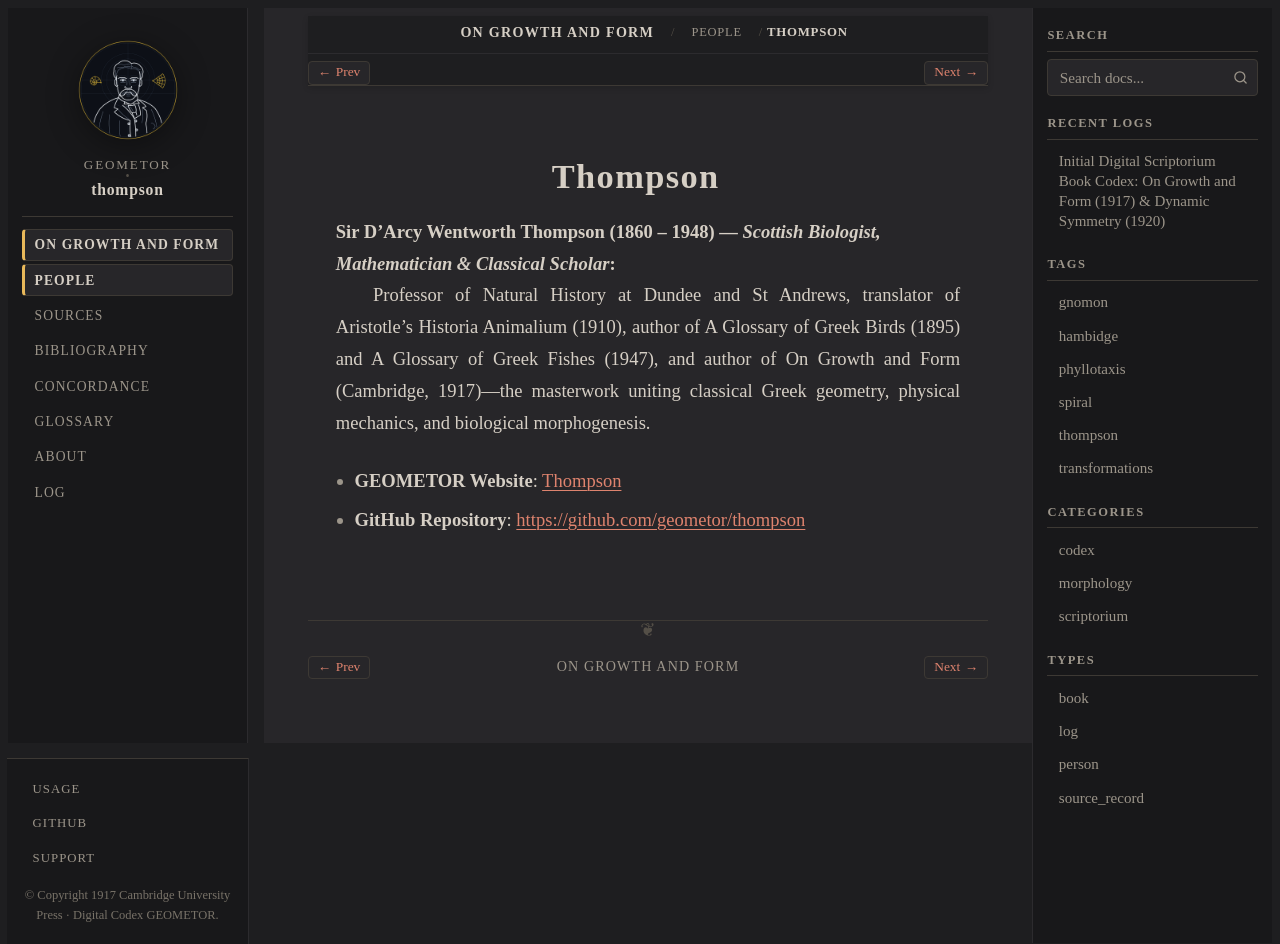

repository: geometor/thompson · page: growth_and_form/people/thompson.html · generator: sphinx

:type: person
:layout: book
:death_year: 1948
:death_label: 1948
:lifespan: 1860 – 1948
:site_url: https://geometor.github.io/thompson/
:github_url: https://github.com/geometor/thompson
:excerpt: Sir D'Arcy Wentworth Thompson (1860 – 1948) — Scottish Biologist, Mathematician & Classical Scholar

.. _person-thompson:

Thompson
========

**Sir D'Arcy Wentworth Thompson** (1860 – 1948) — *Scottish Biologist, Mathematician & Classical Scholar*
   Professor of Natural History at Dundee and St Andrews, translator of Aristotle's Historia Animalium (1910), author of A Glossary of Greek Birds (1895) and A Glossary of Greek Fishes (1947), and author of On Growth and Form (Cambridge, 1917)—the masterwork uniting classical Greek geometry, physical mechanics, and biological morphogenesis.

* **GEOMETOR Website**: `Thompson <https://geometor.github.io/thompson/>`_
* **GitHub Repository**: `https://github.com/geometor/thompson <https://github.com/geometor/thompson>`_
